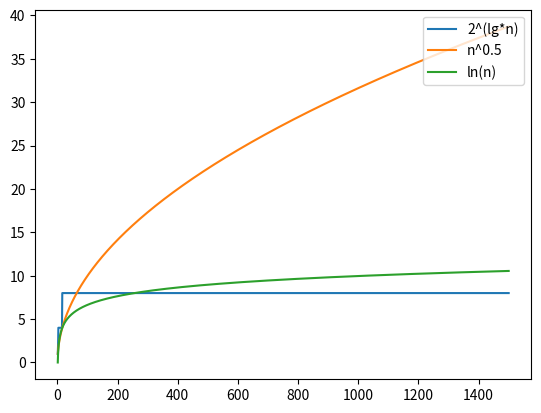

Source code (Python):
# Comparing function sizes 

import numpy as np
import matplotlib.pyplot as plt
import math

def iter_log(n):
    if (n <= 1):
        return 0;
    else:
        return 1 + iter_log(np.log(n))

numb = 1500
n = np.linspace(1,numb,num=numb)

mat = np.ndarray([len(n),31])
mat[:,0] = n
mat[:,3] = n**(0.5)
mat[:,4] = n**2
mat[:,7] = 1.5**n
mat[:,8] = n**3
mat[:,9] = np.log2(n)*np.log2(n)
mat[:,11] = 2**2**n
mat[:,12] = n**(1/np.log2(n))
mat[:,13] = 1;
mat[:,14] = np.log2(n)

# Col 1: n
# Col 2: lg(lg*n)
# Col 3: 2^lg*n

for elem in n: 
    mat[int(elem)-1,1] = iter_log(elem)
    mat[int(elem)-1,2] = 2**iter_log(elem)
    #mat[int(elem)-1,5] = np.math.factorial(elem)
    #mat[int(elem)-1,6] = np.math.factorial(math.ceil(np.log2(elem)))

mat[:,10] = np.log2(mat[:,5])

#plt.plot(mat[:,0], mat[:,1], label='lg(lg*n)')
plt.plot(mat[:,0], mat[:,2], label='2^(lg*n)')
plt.plot(mat[:,0], mat[:,3], label='n^0.5')
#plt.plot(mat[:,0], mat[:,4], label='n^2')
#plt.plot(mat[:,0], mat[:,5], label='n!')
#plt.plot(mat[:,0], mat[:,6], label='(lgn)!')z
#plt.plot(mat[:,0], mat[:,7], label='1.5^n')
#plt.plot(mat[:,0], mat[:,8], label='n^3')
#plt.plot(mat[:,0], mat[:,9], label='lg^2 n')
#plt.plot(mat[:,0], mat[:,10], label='lg(n!)')
#plt.plot(mat[:,0], mat[:,11], label='2^2^n')
#plt.plot(mat[:,0], mat[:,12], label='n^(1/lg(n))')
plt.plot(mat[:,0], mat[:,14], label='ln(n)')



plt.legend(loc=1)